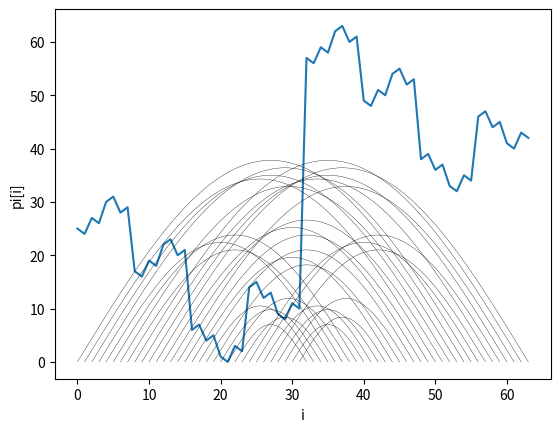

The script that saved this image:
import sys
import math
import matplotlib.pyplot as plt
import random

import numpy as np
from scipy.interpolate import make_interp_spline, BSpline


def blow_up(a):
    c = list()
    fwd = [1, 0, 3, 2]
    rev = fwd[::-1]
    map = [fwd, rev, fwd, rev]
    # map = [fwd] * 4
    for x in a:
        basic = map[x % 4]
        c.extend([4*x + basic[i] for i in range(4)])
    return c

def invert(a):
    inverter = sorted([(a[i], i) for i in range(len(a))])
    return [x[1] for x in inverter]

def rainbow(n):
    return [(i, n-i-1) for i in range(n//2)]

def hypercube(n):
    if n == 1:
        return []
    halfn = n//2
    h0 = hypercube(halfn)
    h1 = [(t[0]+halfn, t[1]+halfn) for t in h0]
    return h0 + h1 + rainbow(n)


def alon_roitman(n, d):
    g = list()
    halfn = n//2
    for i in range(d):
        s = random.randrange(halfn)
        # s = 100
        g.extend([(i,halfn + (s-i)%halfn) for i in range(halfn)])
    # g += [(n-i-1, n-j-1) for (i,j) in g]
    return g

def draw_arc(x0, x1):
    if x0 == x1:
        return
    x0, x1 = min(x0, x1), max(x0, x1)
    res = 100
    xs = [x0+i*(x1-x0)/res for i in range(res+1)]
    ys = [math.sin(math.pi*(x-x0)/(x1-x0))*0.7*(x1-x0) for x in xs]
    plt.plot(xs, ys, color="black", lw=0.25)


    # plt.plot([x0, xp, x1], [0, (max(x0,x1)-min(x0,x1))/4, 0], color="black")

if __name__ == "__main__":
    #random.seed(0)   # for reproducibility
    d = 3
    if len(sys.argv) == 2:
        d = int(sys.argv[1])

    a = [0]
    for _ in range(d):
        a = blow_up(a)
    ainv = invert(a)

    plt.plot(a)
    n = len(a)
    print("max = {}, min = {}, n = {}".format(max(a), min(a), len(a)))
    g = hypercube(n)
    g = alon_roitman(n, 1)
    for (y0, y1) in g:
        x0 = ainv[y0]
        x1 = ainv[y1]
        draw_arc(x0, x1)
    plt.xlabel("i")
    plt.ylabel("pi[i]")
    plt.show()


# Revolution skin neck area , heartworm protection , ear mites , fleas , ticks
# W
